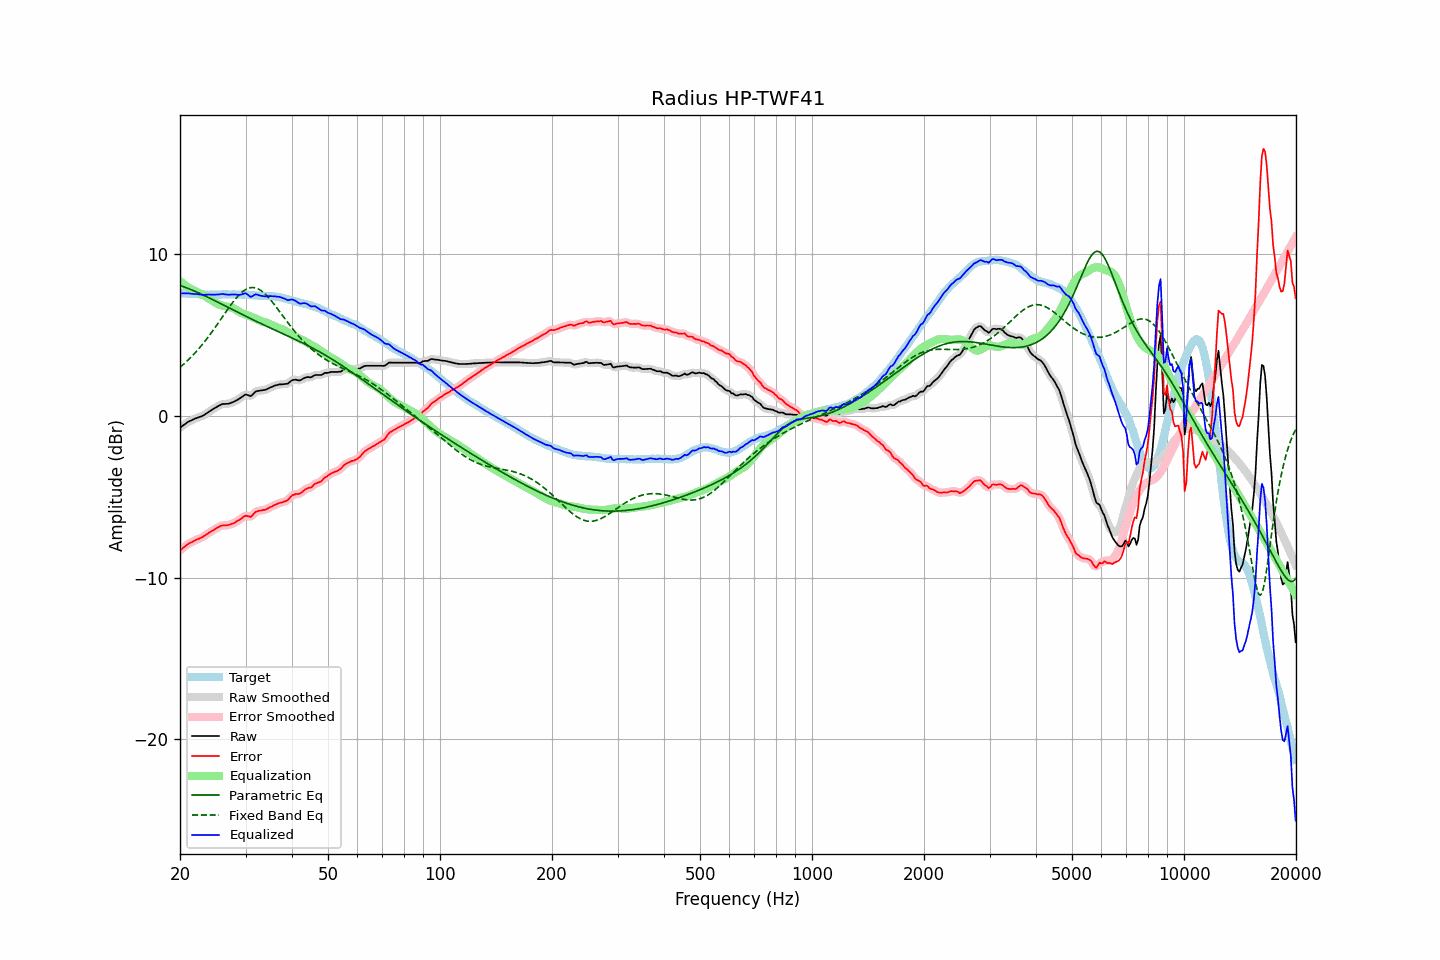

Data behind this chart, as committed beside it:
frequency, raw, error, smoothed, error_smoothed, equalization, parametric_eq, fixed_band_eq, equalized_raw, equalized_smoothed, target
20.00, -0.74, -8.33, -0.75, -8.33, 8.32, 8.05, 2.99, 7.58, 7.58, 7.59
20.20, -0.67, -8.25, -0.67, -8.24, 8.24, 8.02, 3.08, 7.57, 7.57, 7.58
20.40, -0.59, -8.16, -0.59, -8.16, 8.16, 7.98, 3.16, 7.57, 7.57, 7.57
20.61, -0.52, -8.09, -0.52, -8.08, 8.09, 7.95, 3.25, 7.56, 7.57, 7.57
20.81, -0.45, -8.00, -0.45, -8.00, 8.02, 7.91, 3.34, 7.56, 7.57, 7.55
21.02, -0.38, -7.93, -0.39, -7.93, 7.95, 7.87, 3.44, 7.57, 7.56, 7.55
21.23, -0.33, -7.87, -0.33, -7.87, 7.88, 7.83, 3.54, 7.55, 7.55, 7.54
21.44, -0.29, -7.84, -0.29, -7.83, 7.82, 7.79, 3.64, 7.53, 7.54, 7.55
21.66, -0.24, -7.78, -0.24, -7.78, 7.77, 7.75, 3.74, 7.53, 7.53, 7.54
21.87, -0.20, -7.73, -0.20, -7.73, 7.73, 7.71, 3.84, 7.53, 7.53, 7.53
22.09, -0.15, -7.67, -0.16, -7.68, 7.68, 7.66, 3.95, 7.53, 7.53, 7.52
22.31, -0.12, -7.64, -0.12, -7.63, 7.64, 7.62, 4.06, 7.51, 7.52, 7.52
22.54, -0.08, -7.59, -0.09, -7.59, 7.59, 7.57, 4.18, 7.51, 7.50, 7.51
22.76, -0.05, -7.55, -0.05, -7.55, 7.54, 7.53, 4.30, 7.48, 7.48, 7.50
22.99, -0.01, -7.50, -0.00, -7.49, 7.48, 7.48, 4.42, 7.47, 7.48, 7.49
23.22, 0.05, -7.43, 0.05, -7.43, 7.42, 7.44, 4.54, 7.47, 7.47, 7.48
23.45, 0.12, -7.37, 0.11, -7.37, 7.37, 7.39, 4.67, 7.49, 7.48, 7.49
23.69, 0.18, -7.30, 0.18, -7.30, 7.31, 7.34, 4.80, 7.48, 7.49, 7.48
23.92, 0.25, -7.23, 0.25, -7.24, 7.24, 7.29, 4.93, 7.49, 7.49, 7.48
24.16, 0.31, -7.18, 0.31, -7.17, 7.18, 7.24, 5.06, 7.48, 7.49, 7.49
24.40, 0.38, -7.12, 0.38, -7.12, 7.11, 7.19, 5.20, 7.49, 7.49, 7.50
24.65, 0.44, -7.06, 0.44, -7.06, 7.05, 7.14, 5.34, 7.48, 7.49, 7.50
24.89, 0.50, -7.00, 0.50, -6.99, 6.99, 7.09, 5.48, 7.49, 7.49, 7.50
25.14, 0.56, -6.93, 0.56, -6.93, 6.93, 7.04, 5.62, 7.49, 7.49, 7.49
25.39, 0.61, -6.88, 0.61, -6.87, 6.89, 6.99, 5.76, 7.50, 7.50, 7.49
25.65, 0.66, -6.83, 0.66, -6.83, 6.85, 6.94, 5.91, 7.51, 7.51, 7.49
25.91, 0.71, -6.79, 0.70, -6.80, 6.82, 6.89, 6.05, 7.53, 7.52, 7.50
26.16, 0.73, -6.78, 0.72, -6.78, 6.79, 6.84, 6.20, 7.52, 7.52, 7.51
26.43, 0.73, -6.78, 0.73, -6.77, 6.77, 6.79, 6.34, 7.50, 7.51, 7.51
26.69, 0.74, -6.77, 0.73, -6.77, 6.76, 6.74, 6.49, 7.49, 7.49, 7.51
26.96, 0.74, -6.76, 0.75, -6.75, 6.74, 6.69, 6.63, 7.48, 7.48, 7.50
27.23, 0.77, -6.73, 0.77, -6.73, 6.72, 6.64, 6.77, 7.48, 7.49, 7.50
27.50, 0.81, -6.69, 0.80, -6.70, 6.69, 6.59, 6.90, 7.50, 7.49, 7.50
27.77, 0.85, -6.66, 0.85, -6.65, 6.65, 6.54, 7.03, 7.50, 7.50, 7.51
28.05, 0.89, -6.62, 0.89, -6.60, 6.60, 6.49, 7.16, 7.49, 7.50, 7.51
28.33, 0.95, -6.54, 0.94, -6.55, 6.54, 6.44, 7.28, 7.49, 7.48, 7.49
28.62, 1.00, -6.49, 1.00, -6.49, 6.48, 6.39, 7.39, 7.47, 7.48, 7.49
28.90, 1.06, -6.44, 1.06, -6.43, 6.41, 6.34, 7.50, 7.47, 7.47, 7.50
29.19, 1.13, -6.37, 1.13, -6.36, 6.36, 6.29, 7.59, 7.49, 7.49, 7.50
29.48, 1.20, -6.29, 1.21, -6.28, 6.32, 6.24, 7.68, 7.52, 7.53, 7.49
29.78, 1.28, -6.21, 1.27, -6.22, 6.28, 6.19, 7.75, 7.56, 7.55, 7.49
30.08, 1.32, -6.18, 1.30, -6.19, 6.25, 6.14, 7.81, 7.57, 7.55, 7.50
30.38, 1.28, -6.21, 1.28, -6.21, 6.21, 6.09, 7.86, 7.49, 7.49, 7.49
30.68, 1.25, -6.22, 1.25, -6.23, 6.17, 6.05, 7.90, 7.42, 7.42, 7.47
30.99, 1.21, -6.26, 1.24, -6.22, 6.14, 6.00, 7.92, 7.34, 7.38, 7.47
31.30, 1.30, -6.16, 1.30, -6.15, 6.09, 5.95, 7.93, 7.39, 7.40, 7.46
31.61, 1.40, -6.05, 1.39, -6.06, 6.05, 5.90, 7.92, 7.45, 7.44, 7.45
31.93, 1.50, -5.94, 1.48, -5.96, 6.01, 5.85, 7.90, 7.51, 7.49, 7.44
32.24, 1.53, -5.91, 1.53, -5.90, 5.96, 5.81, 7.87, 7.49, 7.49, 7.44
32.57, 1.54, -5.88, 1.55, -5.88, 5.91, 5.76, 7.82, 7.45, 7.46, 7.42
32.89, 1.56, -5.86, 1.56, -5.86, 5.87, 5.71, 7.76, 7.43, 7.43, 7.42
33.22, 1.57, -5.85, 1.57, -5.85, 5.83, 5.67, 7.69, 7.40, 7.40, 7.42
33.55, 1.59, -5.82, 1.58, -5.83, 5.80, 5.62, 7.61, 7.39, 7.39, 7.41
33.89, 1.60, -5.82, 1.61, -5.80, 5.78, 5.58, 7.52, 7.37, 7.38, 7.42
34.23, 1.64, -5.76, 1.64, -5.76, 5.75, 5.53, 7.42, 7.38, 7.39, 7.40
34.57, 1.69, -5.71, 1.69, -5.71, 5.71, 5.48, 7.32, 7.39, 7.39, 7.40
34.92, 1.74, -5.65, 1.73, -5.66, 5.66, 5.44, 7.20, 7.40, 7.39, 7.39
35.27, 1.78, -5.62, 1.78, -5.61, 5.61, 5.39, 7.08, 7.39, 7.39, 7.40
35.62, 1.82, -5.56, 1.82, -5.56, 5.56, 5.35, 6.96, 7.38, 7.39, 7.38
35.97, 1.87, -5.51, 1.86, -5.51, 5.52, 5.30, 6.83, 7.39, 7.38, 7.38
... 635 more rows
